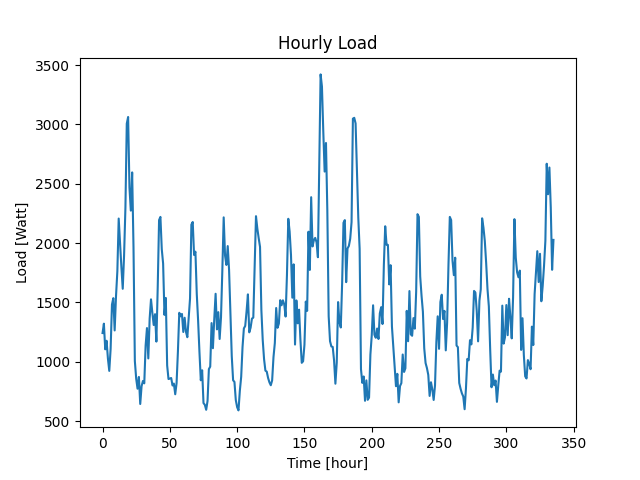

The data file committed next to this chart (first rows):
Time (Hour), Load (W)
0, 1242
1, 1321
2, 1105
3, 1177
4, 1026
5, 923
6, 1108
7, 1482
8, 1536
9, 1264
10, 1552
11, 1762
12, 2207
13, 2004
14, 1797
15, 1615
16, 1897
17, 2300
18, 3007
19, 3063
20, 2468
21, 2274
22, 2596
23, 1964
24, 1006
25, 857
26, 773
27, 872
28, 644
29, 794
30, 838
31, 818
32, 1136
33, 1284
34, 1028
35, 1364
36, 1526
37, 1413
38, 1310
39, 1401
40, 1170
41, 1633
42, 2194
43, 2221
44, 1949
45, 1828
46, 1395
47, 1538
48, 969
49, 854
50, 859
51, 863
52, 800
53, 816
54, 726
55, 820
56, 1087
57, 1413
58, 1383
59, 1403
... 276 more rows
